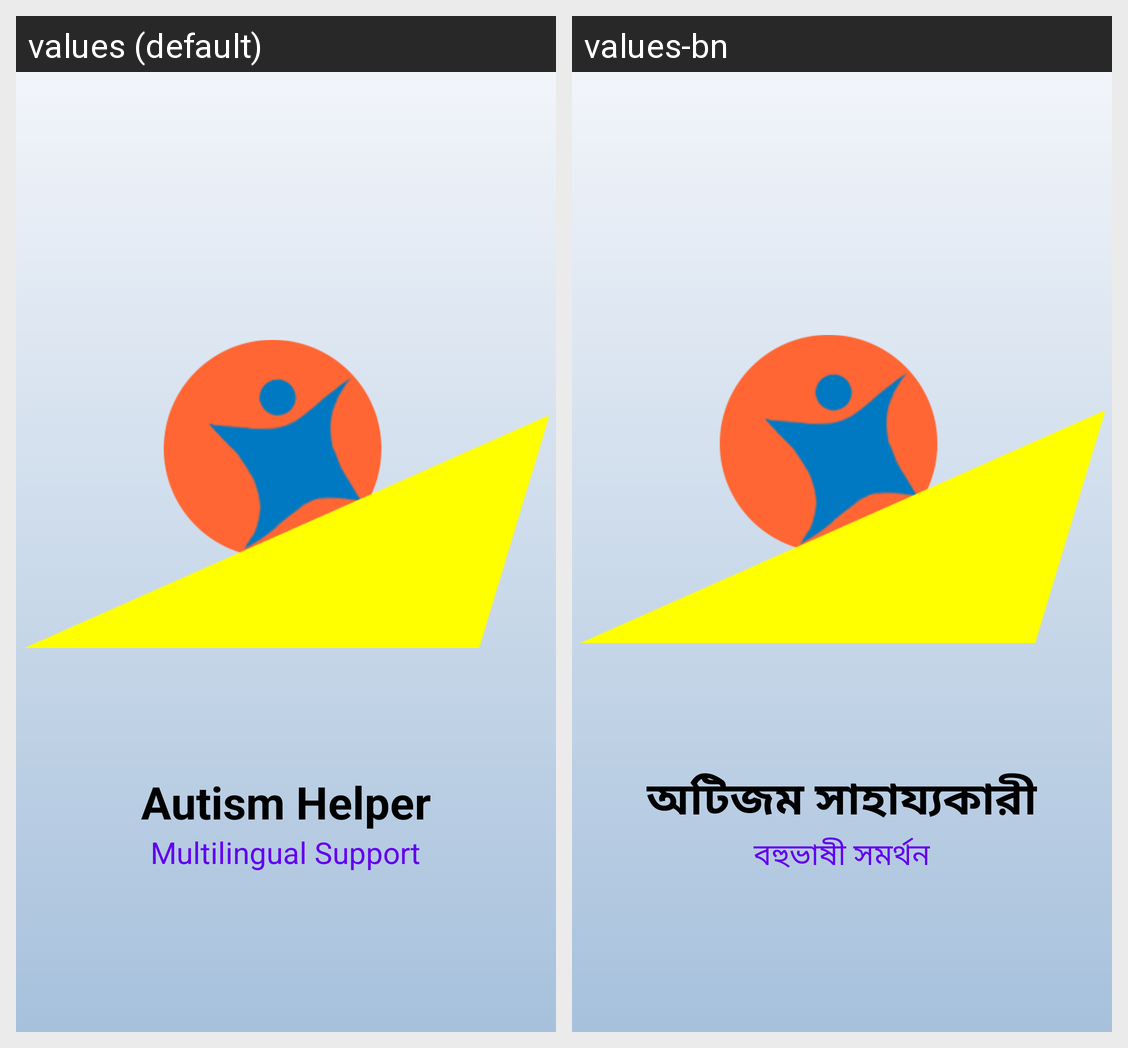

The same Android screen rendered under two of its app's locales, left to right. List the strings drawn on it with the default value and each locale's translation.
Android screen res/layout/activity_splash_screen.xml rendered under 2 locales, left to right: values (default), values-bn. Device: Nexus 5 (rendered at 1080×1920; each locale shown at half size, 540×960, under a caption strip naming it); theme AppTheme.
Strings drawn on this screen, with the default value and each locale's value (text and hints the layout hard-codes, and strings that could not be matched under every locale, appear in the picture but are not listed):

app_name
  values: Autism Helper
  values-bn: অটিজম সাহায্যকারী

app_message
  values: Multilingual Support
  values-bn: বহুভাষী সমর্থন
